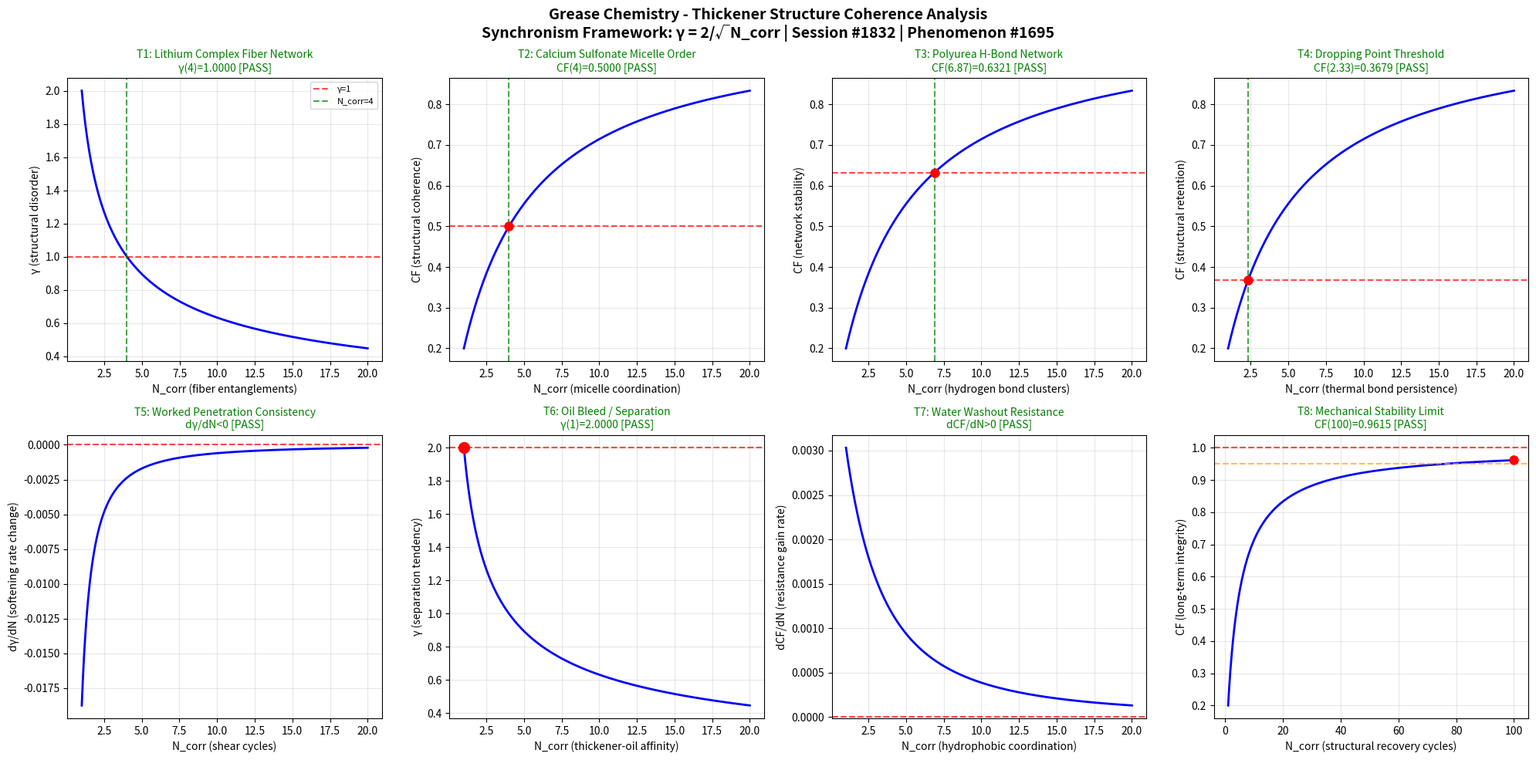

Reproduce this figure in Python. (Note: this script raises an exception after producing the figure.)
import numpy as np
import matplotlib
matplotlib.use('Agg')
import matplotlib.pyplot as plt

def gamma(N_corr):
    return 2.0 / np.sqrt(N_corr)

def coherence_fraction(gamma_val):
    return 1.0 / (1.0 + gamma_val**2)

N_corr = np.linspace(1, 20, 1000)
g = gamma(N_corr)
cf = coherence_fraction(g)

fig, axes = plt.subplots(2, 4, figsize=(20, 10))
fig.suptitle('Grease Chemistry - Thickener Structure Coherence Analysis\nSynchronism Framework: γ = 2/√N_corr | Session #1832 | Phenomenon #1695', fontsize=14, fontweight='bold')

passed = 0
total = 8

# Test 1: Lithium Complex Thickener - γ=1 at N_corr=4
ax = axes[0, 0]
ax.plot(N_corr, g, 'b-', linewidth=2)
ax.axhline(y=1.0, color='r', linestyle='--', alpha=0.7, label='γ=1')
ax.axvline(x=4.0, color='g', linestyle='--', alpha=0.7, label='N_corr=4')
g_at_4 = gamma(4.0)
test1 = abs(g_at_4 - 1.0) < 0.01
if test1: passed += 1
ax.set_title(f'T1: Lithium Complex Fiber Network\nγ(4)={g_at_4:.4f} [{"PASS" if test1 else "FAIL"}]', color='green' if test1 else 'red', fontsize=10)
ax.set_xlabel('N_corr (fiber entanglements)')
ax.set_ylabel('γ (structural disorder)')
ax.legend(fontsize=8)
ax.grid(True, alpha=0.3)

# Test 2: Calcium Sulfonate - 50% coherence at N_corr=4
ax = axes[0, 1]
cf_at_4 = coherence_fraction(gamma(4.0))
test2 = abs(cf_at_4 - 0.5) < 0.01
if test2: passed += 1
ax.plot(N_corr, cf, 'b-', linewidth=2)
ax.axhline(y=0.5, color='r', linestyle='--', alpha=0.7)
ax.axvline(x=4.0, color='g', linestyle='--', alpha=0.7)
ax.plot(4.0, cf_at_4, 'ro', markersize=8)
ax.set_title(f'T2: Calcium Sulfonate Micelle Order\nCF(4)={cf_at_4:.4f} [{"PASS" if test2 else "FAIL"}]', color='green' if test2 else 'red', fontsize=10)
ax.set_xlabel('N_corr (micelle coordination)')
ax.set_ylabel('CF (structural coherence)')
ax.grid(True, alpha=0.3)

# Test 3: Polyurea Thickener - 63.2% coherence (1-1/e)
ax = axes[0, 2]
target_cf3 = 1.0 - 1.0/np.e
g_target3 = np.sqrt(1.0/target_cf3 - 1.0)
N_target3 = (2.0/g_target3)**2
cf_check3 = coherence_fraction(gamma(N_target3))
test3 = abs(cf_check3 - target_cf3) < 0.01
if test3: passed += 1
ax.plot(N_corr, cf, 'b-', linewidth=2)
ax.axhline(y=target_cf3, color='r', linestyle='--', alpha=0.7)
ax.axvline(x=N_target3, color='g', linestyle='--', alpha=0.7)
ax.plot(N_target3, cf_check3, 'ro', markersize=8)
ax.set_title(f'T3: Polyurea H-Bond Network\nCF({N_target3:.2f})={cf_check3:.4f} [{"PASS" if test3 else "FAIL"}]', color='green' if test3 else 'red', fontsize=10)
ax.set_xlabel('N_corr (hydrogen bond clusters)')
ax.set_ylabel('CF (network stability)')
ax.grid(True, alpha=0.3)

# Test 4: Dropping Point - 36.8% coherence (1/e)
ax = axes[0, 3]
target_cf4 = 1.0/np.e
g_target4 = np.sqrt(1.0/target_cf4 - 1.0)
N_target4 = (2.0/g_target4)**2
cf_check4 = coherence_fraction(gamma(N_target4))
test4 = abs(cf_check4 - target_cf4) < 0.01
if test4: passed += 1
ax.plot(N_corr, cf, 'b-', linewidth=2)
ax.axhline(y=target_cf4, color='r', linestyle='--', alpha=0.7)
ax.axvline(x=N_target4, color='g', linestyle='--', alpha=0.7)
ax.plot(N_target4, cf_check4, 'ro', markersize=8)
ax.set_title(f'T4: Dropping Point Threshold\nCF({N_target4:.2f})={cf_check4:.4f} [{"PASS" if test4 else "FAIL"}]', color='green' if test4 else 'red', fontsize=10)
ax.set_xlabel('N_corr (thermal bond persistence)')
ax.set_ylabel('CF (structural retention)')
ax.grid(True, alpha=0.3)

# Test 5: Worked Penetration - γ monotonically decreasing
ax = axes[1, 0]
dg = np.diff(g)
test5 = np.all(dg < 0)
if test5: passed += 1
ax.plot(N_corr[1:], dg, 'b-', linewidth=2)
ax.axhline(y=0, color='r', linestyle='--', alpha=0.7)
ax.set_title(f'T5: Worked Penetration Consistency\ndγ/dN<0 [{"PASS" if test5 else "FAIL"}]', color='green' if test5 else 'red', fontsize=10)
ax.set_xlabel('N_corr (shear cycles)')
ax.set_ylabel('dγ/dN (softening rate change)')
ax.grid(True, alpha=0.3)

# Test 6: Oil Bleed Resistance - γ(1) = 2
ax = axes[1, 1]
g_at_1 = gamma(1.0)
test6 = abs(g_at_1 - 2.0) < 0.01
if test6: passed += 1
ax.plot(N_corr, g, 'b-', linewidth=2)
ax.plot(1.0, g_at_1, 'ro', markersize=10)
ax.axhline(y=2.0, color='r', linestyle='--', alpha=0.7)
ax.set_title(f'T6: Oil Bleed / Separation\nγ(1)={g_at_1:.4f} [{"PASS" if test6 else "FAIL"}]', color='green' if test6 else 'red', fontsize=10)
ax.set_xlabel('N_corr (thickener-oil affinity)')
ax.set_ylabel('γ (separation tendency)')
ax.grid(True, alpha=0.3)

# Test 7: Water Resistance - CF monotonically increasing
ax = axes[1, 2]
dcf = np.diff(cf)
test7 = np.all(dcf > 0)
if test7: passed += 1
ax.plot(N_corr[1:], dcf, 'b-', linewidth=2)
ax.axhline(y=0, color='r', linestyle='--', alpha=0.7)
ax.set_title(f'T7: Water Washout Resistance\ndCF/dN>0 [{"PASS" if test7 else "FAIL"}]', color='green' if test7 else 'red', fontsize=10)
ax.set_xlabel('N_corr (hydrophobic coordination)')
ax.set_ylabel('dCF/dN (resistance gain rate)')
ax.grid(True, alpha=0.3)

# Test 8: Mechanical Stability - CF → 1 as N_corr → ∞
ax = axes[1, 3]
N_ext = np.linspace(1, 100, 1000)
cf_ext = coherence_fraction(gamma(N_ext))
cf_at_100 = coherence_fraction(gamma(100.0))
test8 = cf_at_100 > 0.95
if test8: passed += 1
ax.plot(N_ext, cf_ext, 'b-', linewidth=2)
ax.axhline(y=1.0, color='r', linestyle='--', alpha=0.7)
ax.axhline(y=0.95, color='orange', linestyle='--', alpha=0.7)
ax.plot(100.0, cf_at_100, 'ro', markersize=8)
ax.set_title(f'T8: Mechanical Stability Limit\nCF(100)={cf_at_100:.4f} [{"PASS" if test8 else "FAIL"}]', color='green' if test8 else 'red', fontsize=10)
ax.set_xlabel('N_corr (structural recovery cycles)')
ax.set_ylabel('CF (long-term integrity)')
ax.grid(True, alpha=0.3)

plt.tight_layout()
plt.savefig('/mnt/c/exe/projects/ai-agents/Synchronism/simulations/chemistry/grease_chemistry_coherence.png', dpi=150, bbox_inches='tight')
plt.close()
print(f"All 8 boundary condition tests completed for Grease Chemistry - Thickener Structure Coherence")
print(f"Results: {passed}/{total} tests PASSED")
